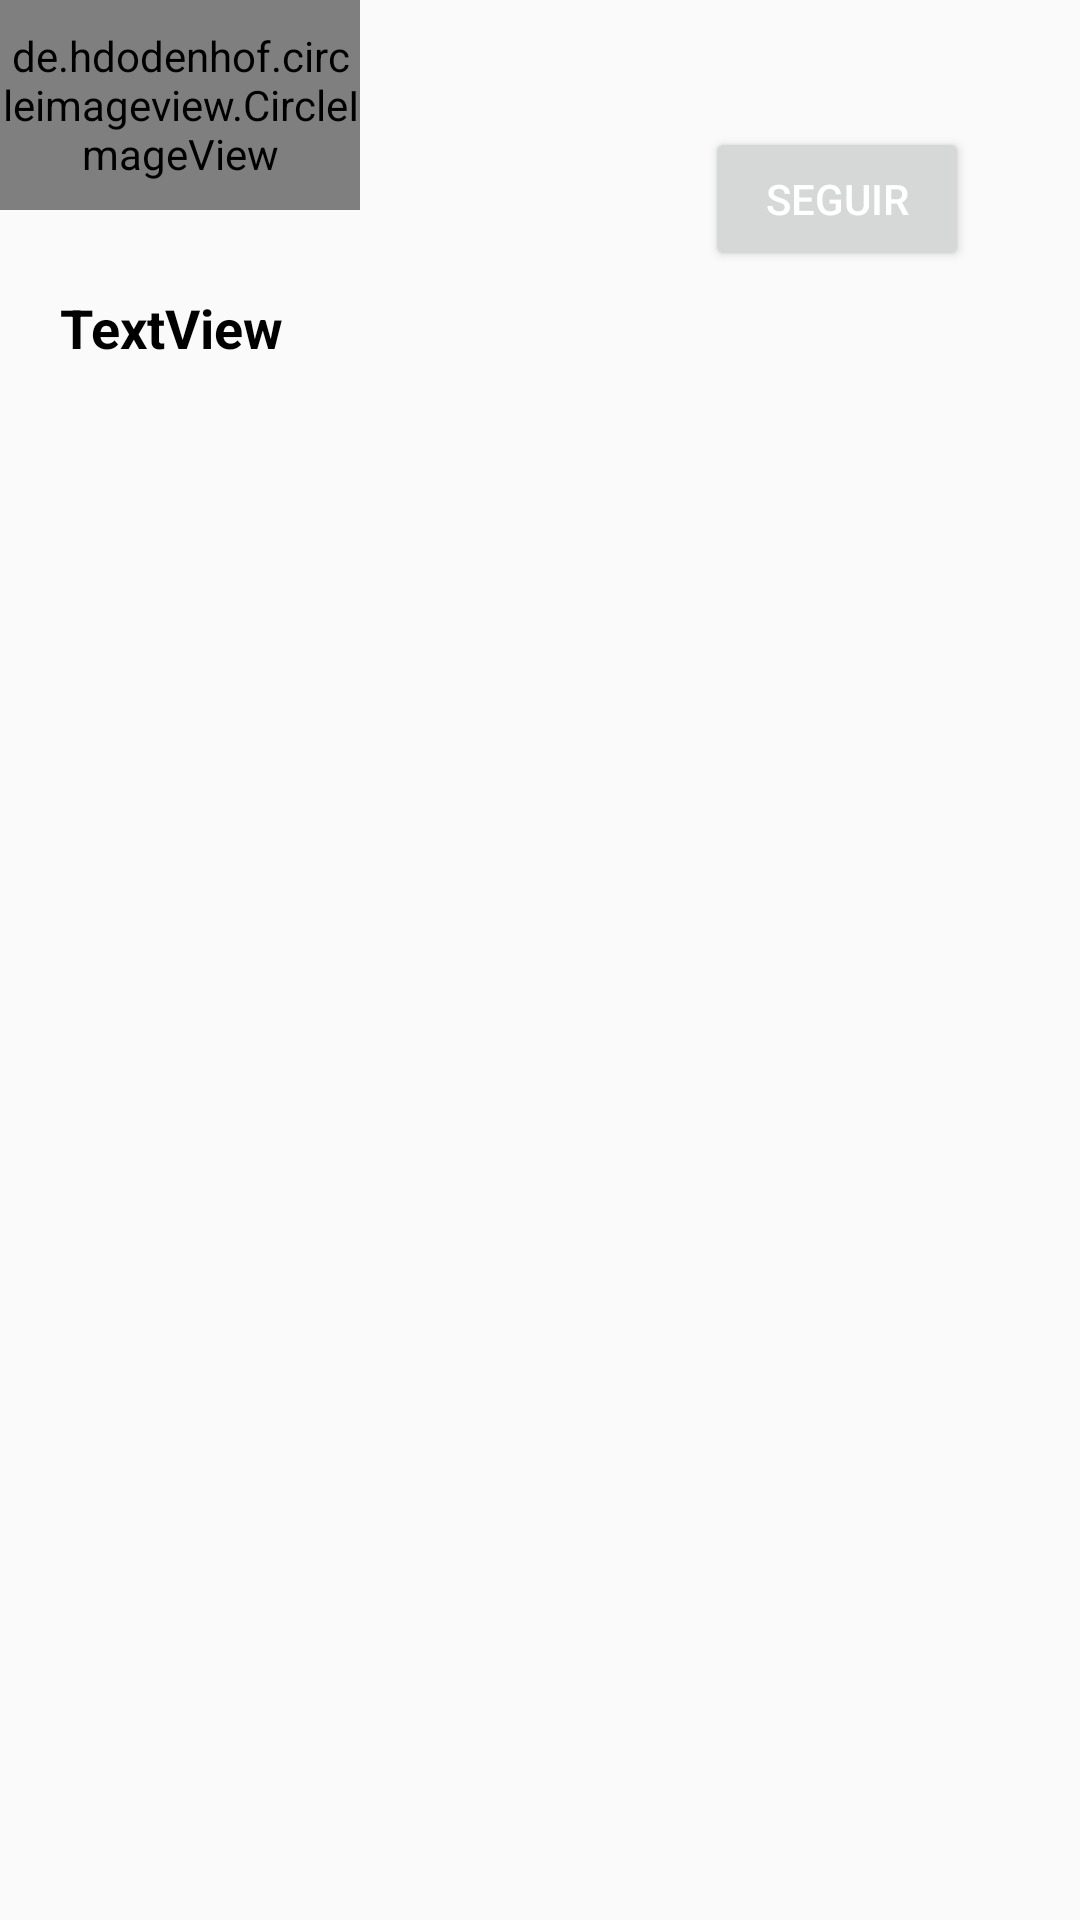

Here is an Android app screen rendered from its layout file. Give the layout XML and the strings, colors and styles it references.
<!-- AndroidManifest.xml: application theme AppTheme -->
<!-- res/layout/activity_open_perfil.xml -->
<?xml version="1.0" encoding="utf-8"?>
<android.support.v4.widget.DrawerLayout xmlns:android="http://schemas.android.com/apk/res/android"
    android:orientation="vertical" android:layout_width="match_parent"
    android:layout_height="match_parent"
    android:id = "@+id/openPerfil">


    <RelativeLayout
        android:layout_width="match_parent"
        android:layout_height="match_parent">

        <de.hdodenhof.circleimageview.CircleImageView
            android:id="@+id/imagemOpenPerfil"
            android:layout_width="120dp"
            android:layout_height="70dp"
            android:layout_alignParentStart="true" />

        <TextView
            android:id="@+id/nomeOpenPerfil"
            android:layout_width="wrap_content"
            android:layout_height="wrap_content"
            android:text="TextView"
            android:textColor="@android:color/background_dark"
            android:textSize="18sp"
            android:textStyle="bold"
            android:layout_marginLeft="10dp"
            android:layout_marginRight="10dp"
            android:layout_marginTop="27dp"
            android:layout_below="@+id/imagemOpenPerfil"
            android:layout_alignParentStart="true"
            android:layout_marginStart="20dp" />

        <Button
            android:id="@+id/botaoseguir"
            android:layout_width="wrap_content"
            android:layout_height="wrap_content"
            android:layout_alignBottom="@+id/nomeOpenPerfil"
            android:layout_alignParentEnd="true"
            android:layout_marginBottom="31dp"
            android:layout_marginEnd="37dp"
            android:text="Seguir" />
    </RelativeLayout>
</android.support.v4.widget.DrawerLayout>
<!-- resources referenced by this layout -->
<resources>
  <style name="AppTheme" parent="Theme.AppCompat.Light.NoActionBar">
          
          <item name="colorPrimary">@color/colorPrimary</item>
          <item name="colorPrimaryDark">@color/colorPrimaryDark</item>
          <item name="colorAccent">@color/colorAccent</item>
          <item name="colorControlActivated">@color/white</item>
          <item name="colorControlNormal">@color/colorPrimaryDark2</item>
          <item name="android:textColorHint">@color/colorPrimaryDark2</item>
          <item name="android:textColorPrimary">@android:color/white</item>
      </style>
  <color name="colorPrimary">#ff0000</color>
  <color name="colorPrimaryDark">#ce2121</color>
  <color name="colorAccent">#ff0000</color>
  <color name="white">#ffffff</color>
  <color name="colorPrimaryDark2">#b30000</color>
</resources>
